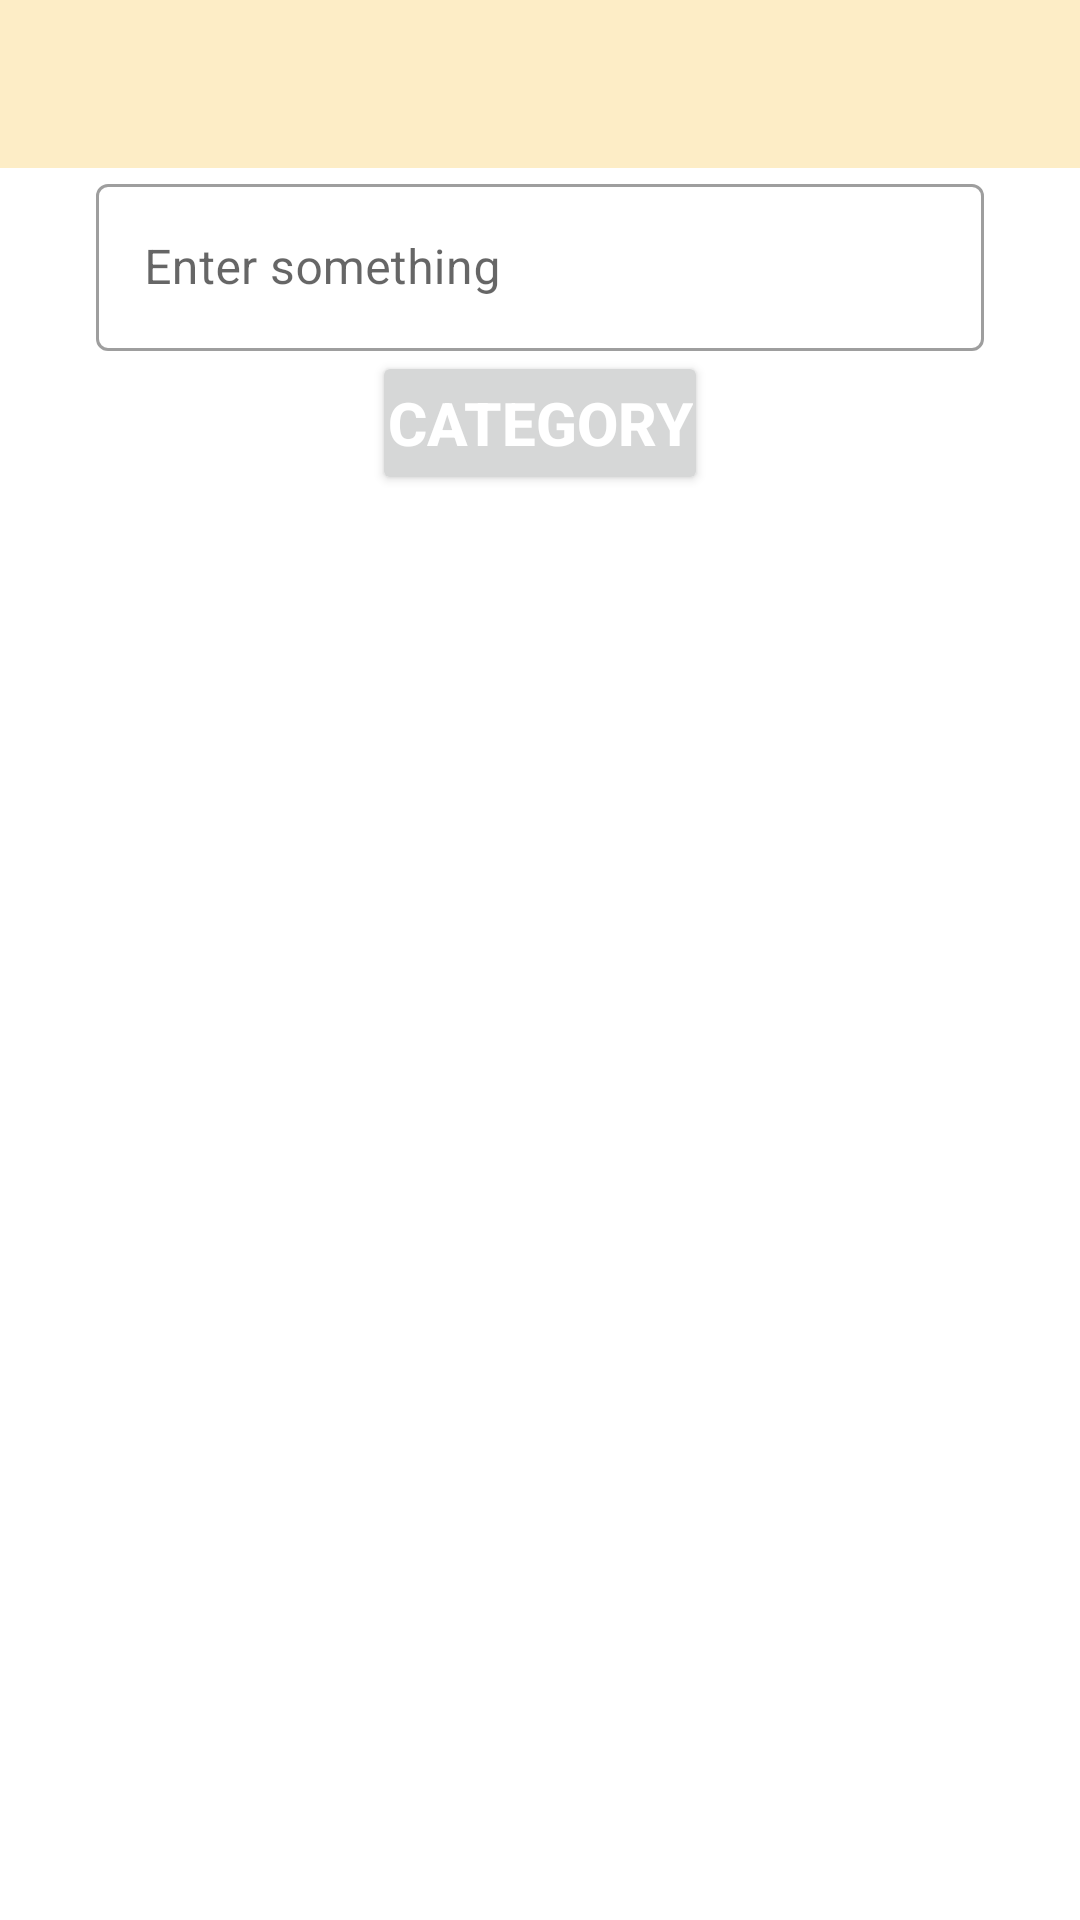

Write the Android layout XML for this screen, with the resource values it uses.
<!-- AndroidManifest.xml: application theme Theme.GroceryPlus -->
<!-- res/layout/activity_dashboard.xml -->
<?xml version="1.0" encoding="utf-8"?>
<androidx.drawerlayout.widget.DrawerLayout xmlns:android="http://schemas.android.com/apk/res/android"
    xmlns:app="http://schemas.android.com/apk/res-auto"
    xmlns:tools="http://schemas.android.com/tools"
    android:id="@+id/drawer_layout"
    android:layout_width="match_parent"
    android:layout_height="match_parent"
    tools:context=".view.activity.DashboardActivity">

    <androidx.constraintlayout.widget.ConstraintLayout
        android:layout_width="wrap_content"
        android:layout_height="wrap_content">

        <LinearLayout
            android:id="@+id/linearLayout"
            android:layout_width="match_parent"
            android:layout_height="wrap_content"
            android:orientation="horizontal"
            app:layout_constraintTop_toTopOf="parent">

            <com.google.android.material.appbar.AppBarLayout
                android:layout_width="match_parent"
                android:layout_height="wrap_content"
                android:background="#FDEDC6">

                <androidx.appcompat.widget.Toolbar
                    android:id="@+id/toolbar"
                    android:layout_width="match_parent"
                    android:layout_height="?attr/actionBarSize">

                    <androidx.appcompat.widget.AppCompatImageView
                        android:id="@+id/btn_show_search"
                        android:layout_width="@dimen/_40dp"
                        android:layout_height="@dimen/_40dp"
                        android:layout_gravity="end"
                        android:layout_marginEnd="@dimen/_15dp" />
                </androidx.appcompat.widget.Toolbar>

            </com.google.android.material.appbar.AppBarLayout>

        </LinearLayout>

        <LinearLayout
            android:id="@+id/linearLayout2"
            android:layout_width="match_parent"
            android:layout_height="wrap_content"
            android:orientation="vertical"
            app:layout_constraintTop_toBottomOf="@+id/linearLayout"
            tools:context=".MainActivity"
            tools:ignore="HardcodedText">

            
            
            
            <com.google.android.material.textfield.TextInputLayout
                android:id="@+id/filledTextField"
                style="@style/Widget.MaterialComponents.TextInputLayout.OutlinedBox"
                android:layout_width="match_parent"
                android:layout_height="wrap_content"
                android:layout_marginHorizontal="32dp"
                android:hint="Enter something">

                
                <com.google.android.material.textfield.TextInputEditText
                    android:id="@+id/edit_text"
                    android:layout_width="match_parent"
                    android:layout_height="wrap_content" />

            </com.google.android.material.textfield.TextInputLayout>

            









        </LinearLayout>

        <androidx.appcompat.widget.AppCompatButton
            android:id="@+id/tv_category"
            android:layout_width="wrap_content"
            android:layout_height="wrap_content"
            android:layout_marginHorizontal="@dimen/_12dp"
            android:fontFamily="sans-serif-medium"
            android:padding="@dimen/_5dp"
            android:text="Category"
            android:textColor="@color/white"
            android:textSize="@dimen/_20sp"
            android:textStyle="bold"
            app:layout_constraintEnd_toEndOf="parent"
            app:layout_constraintStart_toStartOf="parent"
            app:layout_constraintTop_toBottomOf="@+id/linearLayout2" />

        <androidx.recyclerview.widget.RecyclerView
            android:id="@+id/rv_category"
            android:layout_width="match_parent"
            android:layout_height="wrap_content"
            android:clipToPadding="true"
            android:padding="@dimen/_5dp"
            android:visibility="visible"
            app:layout_constraintTop_toBottomOf="@+id/tv_category"
            tools:itemCount="2"
            tools:listitem="@layout/item_category_view" />

        <com.google.android.material.progressindicator.CircularProgressIndicator
            android:id="@+id/circularProgressBar"
            android:layout_width="@dimen/_117dp"
            android:layout_height="@dimen/_119dp"
            android:elevation="@dimen/_10dp"
            android:indeterminate="true"
            android:visibility="gone"
            app:indicatorColor="#AEDADADA"
            app:indicatorDirectionCircular="clockwise"
            app:indicatorSize="@dimen/_80dp"
            app:layout_constraintBottom_toBottomOf="parent"
            app:layout_constraintEnd_toEndOf="parent"
            app:layout_constraintStart_toStartOf="parent"
            app:layout_constraintTop_toTopOf="parent"
            app:trackColor="#8B36FFC6"
            app:trackThickness="@dimen/_7dp" />

    </androidx.constraintlayout.widget.ConstraintLayout>

    
    
    
    
    
    
    
    

</androidx.drawerlayout.widget.DrawerLayout>
<!-- res/layout/item_category_view.xml (included above) -->
<?xml version="1.0" encoding="utf-8"?>
<androidx.cardview.widget.CardView xmlns:android="http://schemas.android.com/apk/res/android"
    xmlns:app="http://schemas.android.com/apk/res-auto"
    xmlns:tools="http://schemas.android.com/tools"
    android:layout_width="match_parent"
    android:layout_height="wrap_content"
    android:layout_margin="@dimen/_10dp"
    app:cardBackgroundColor="#E6E6E6"
    app:cardCornerRadius="@dimen/_10dp">

    <androidx.constraintlayout.widget.ConstraintLayout
        android:layout_width="match_parent"
        android:layout_height="match_parent"
        android:padding="@dimen/_5dp">

        <androidx.cardview.widget.CardView
            android:id="@+id/cardView_category"
            android:layout_width="wrap_content"
            android:layout_height="match_parent"
            app:cardCornerRadius="@dimen/_10dp"
            app:layout_constraintEnd_toEndOf="parent"
            app:layout_constraintStart_toStartOf="parent"
            app:layout_constraintTop_toTopOf="parent">

            <androidx.appcompat.widget.AppCompatImageView
                android:id="@+id/iv_category"
                android:layout_width="@dimen/_192dp"
                android:layout_height="@dimen/_169dp"
                android:scaleType="centerCrop"
                app:layout_constraintStart_toStartOf="parent"
                app:layout_constraintTop_toTopOf="parent" />

        </androidx.cardview.widget.CardView>

        <TextView
            android:id="@+id/tv_category_name"
            android:layout_width="wrap_content"
            android:layout_height="wrap_content"
            android:fontFamily="sans-serif-condensed"
            android:padding="@dimen/_7dp"
            android:textSize="@dimen/_20sp"
            android:textStyle="bold"
            app:layout_constraintBottom_toBottomOf="parent"
            app:layout_constraintEnd_toEndOf="parent"
            app:layout_constraintStart_toStartOf="parent"
            app:layout_constraintTop_toBottomOf="@+id/cardView_category"
            tools:text="Category name" />

    </androidx.constraintlayout.widget.ConstraintLayout>

</androidx.cardview.widget.CardView>
<!-- resources referenced by this layout -->
<resources>
  <dimen name="_10dp">10dp</dimen>
  <dimen name="_117dp">117dp</dimen>
  <dimen name="_119dp">119dp</dimen>
  <dimen name="_12dp">12dp</dimen>
  <dimen name="_15dp">15dp</dimen>
  <dimen name="_169dp">169dp</dimen>
  <dimen name="_192dp">192dp</dimen>
  <dimen name="_20sp">20sp</dimen>
  <dimen name="_40dp">40dp</dimen>
  <dimen name="_5dp">5dp</dimen>
  <dimen name="_7dp">7dp</dimen>
  <dimen name="_80dp">80dp</dimen>
  <style name="Theme.GroceryPlus" parent="Theme.MaterialComponents.DayNight.NoActionBar">
          
          <item name="colorPrimary">@color/purple_500</item>
          <item name="colorPrimaryVariant">@color/purple_700</item>
          <item name="colorOnPrimary">@color/white</item>
          
          <item name="colorSecondary">@color/teal_200</item>
          <item name="colorSecondaryVariant">@color/teal_700</item>
          <item name="colorOnSecondary">@color/black</item>
          
          <item name="android:statusBarColor">?attr/colorPrimaryVariant</item>
          
      </style>
  <!-- not gathered from this repository: default colours our renderer supplied (Android Studio template values) -->
  <color name="purple_500">#FF6200EE</color>
  <color name="purple_700">#FF3700B3</color>
  <color name="teal_200">#FF03DAC5</color>
  <color name="teal_700">#FF018786</color>
  <color name="black">#FF000000</color>
  <color name="white">#FFFFFFFF</color>
</resources>
